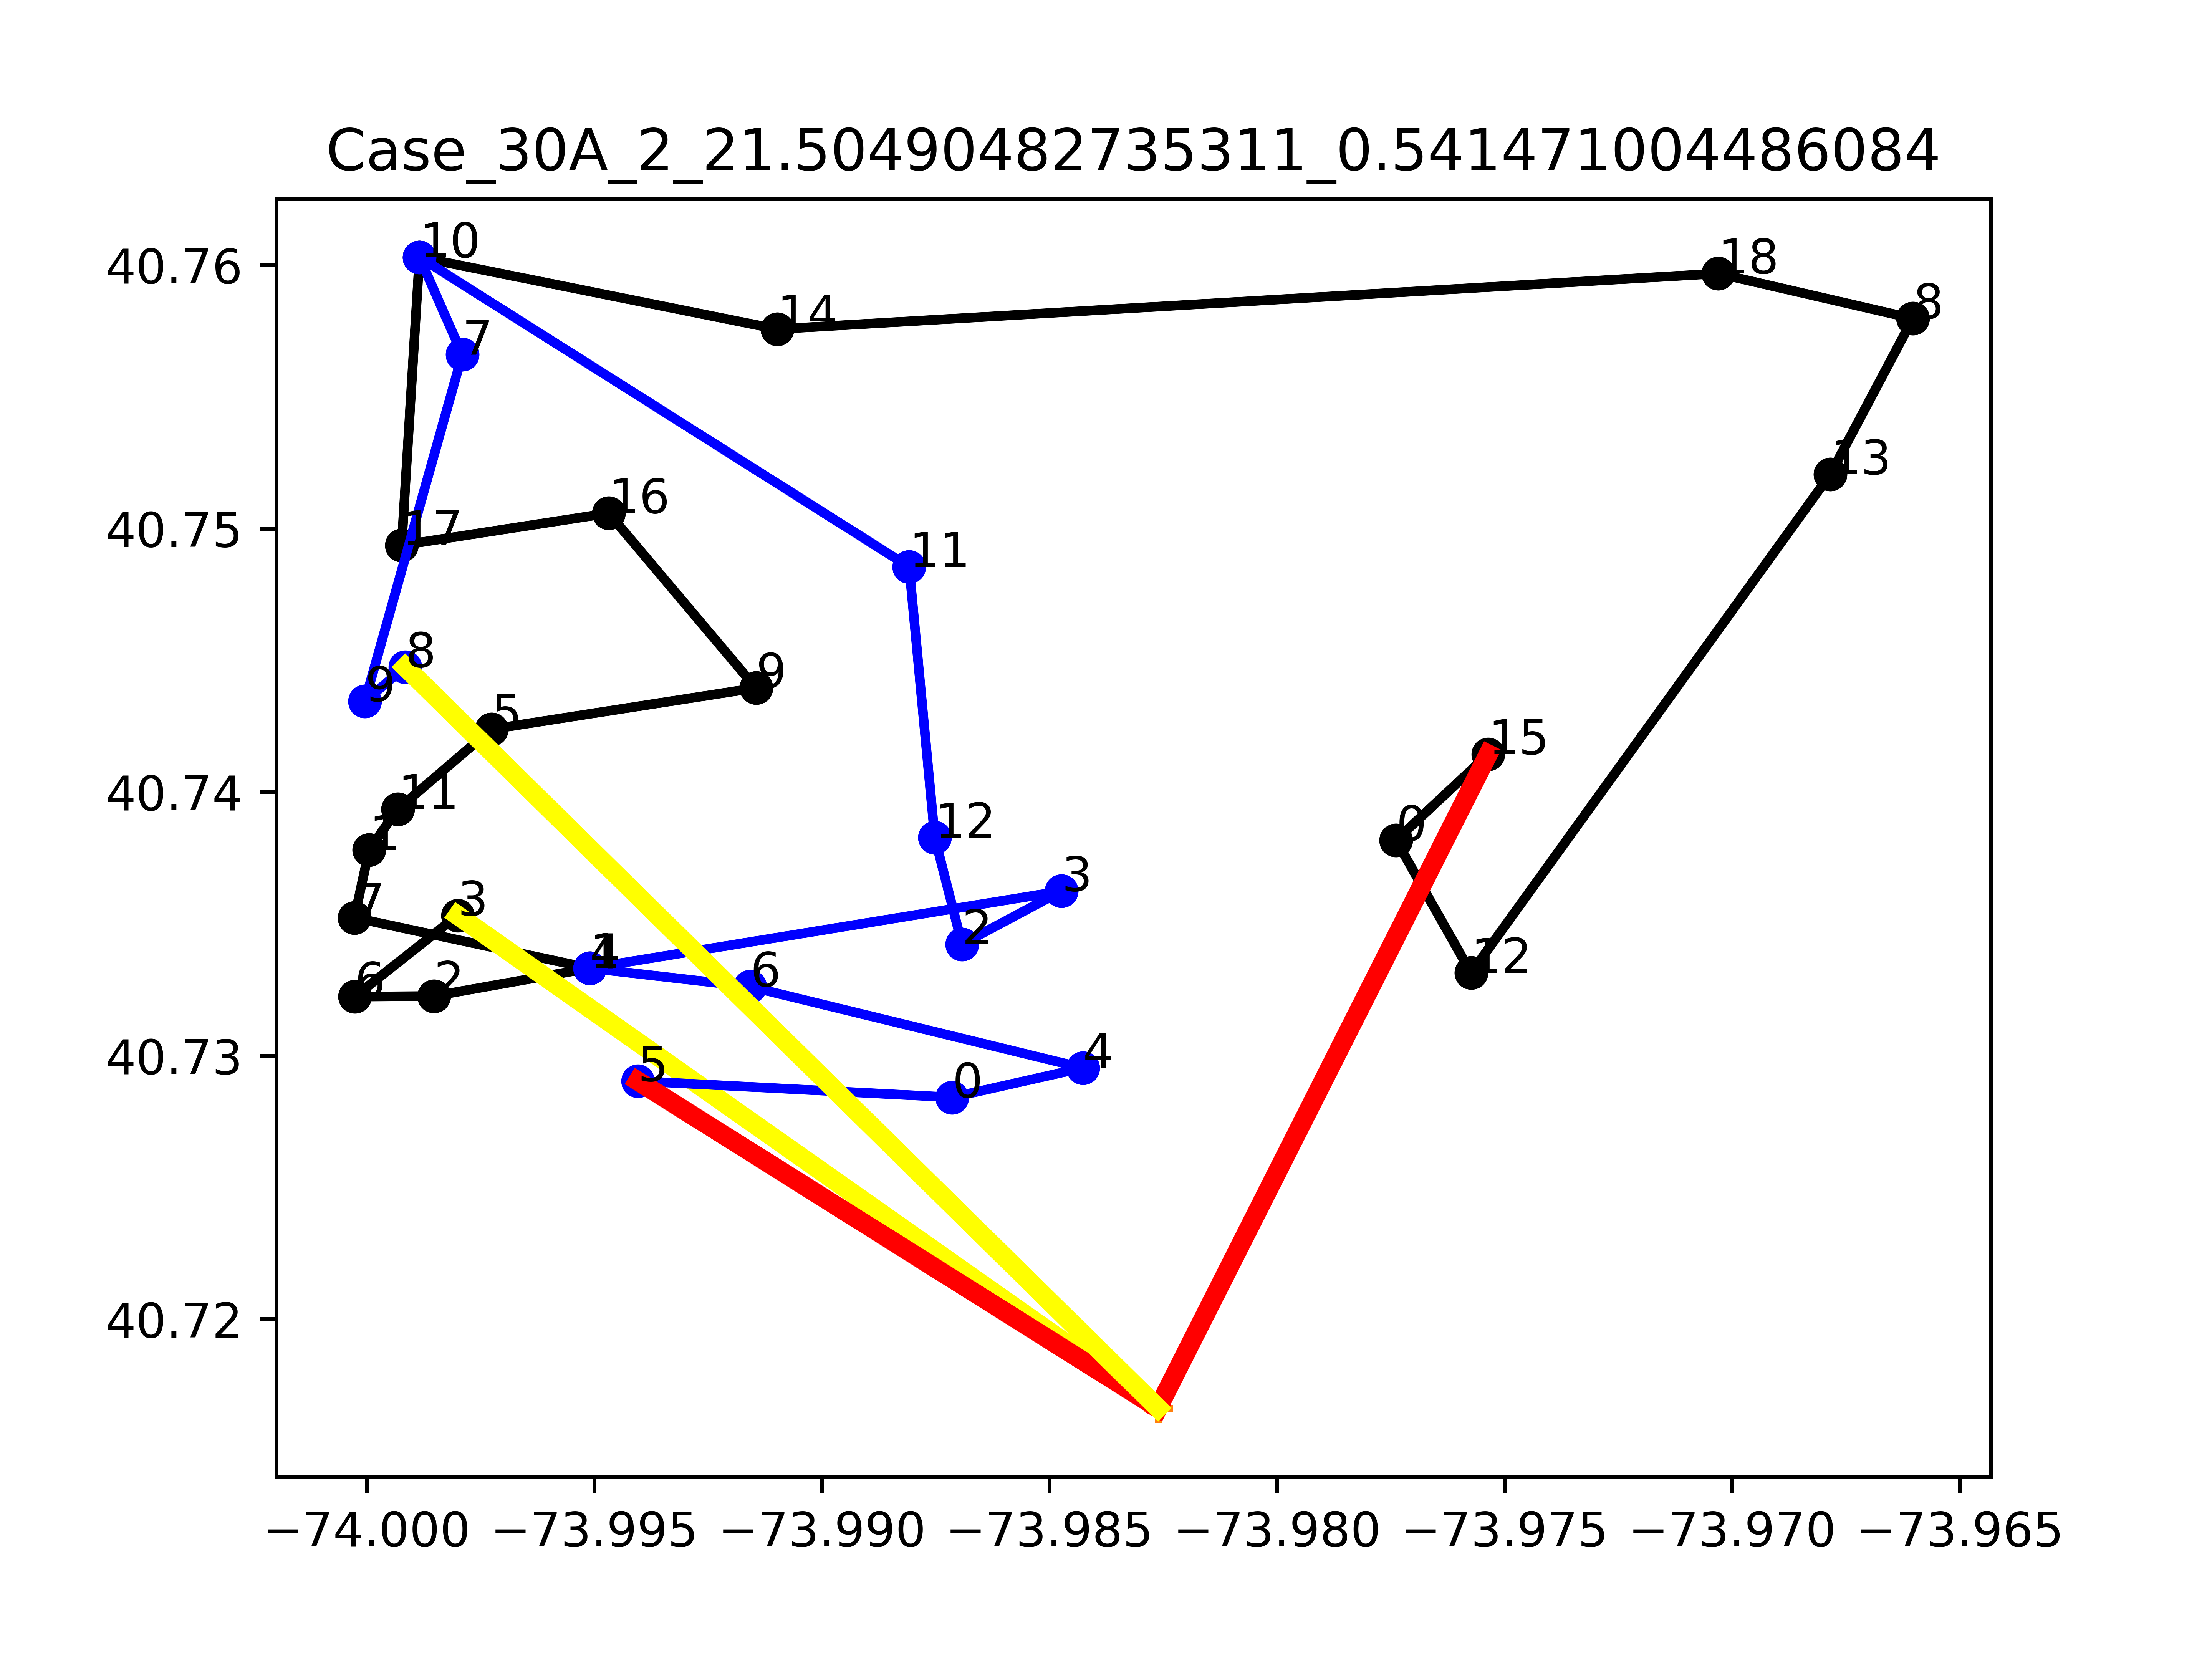

Source data for this figure (header and first rows):
v, i, j, Laitude1, Longitude1, Latitude2, Longitude2, yvi, yvj, targetj, Ui, Uj, svi, svj
0, -2, -1, 40.72, -73.98, 40.72, -73.98, 0.0, 1, 0, 0, 0, 0.0, 1
0, -1, 15, 40.72, -73.98, 40.74, -73.98, 1, 11, 10.0, 0, 0, 1, 10.0
0, 0, 12, 40.74, -73.98, 40.73, -73.98, 7, 1, -6.0, 0.0, 0.0, -4.0, -6.0
0, 1, 7, 40.74, -74, 40.74, -74, 8, 1, -7.0, 0.0, 0.0, -3.0, -7.0
0, 2, 6, 40.73, -74, 40.73, -74, 5, -1.5987211554602254e-14, -5.0, 0.0, 0.0, -8.0, -5.0
0, 3, -2, 40.74, -74, 40.72, -73.98, 0.0, 0.0, 0, 0, 0, 0.0, 0.0
0, 4, 2, 40.73, -74, 40.73, -74, 13, 5, -8.0, 0.0, 0.0, 12.0, -8.0
0, 5, 11, 40.74, -74, 40.74, -74, 8, 11, 3.0, 0.0, 0.0, 3.0, 3.0
0, 6, 3, 40.73, -74, 40.74, -74, -1.5987211554602254e-14, 0.0, 3.0, 0.0, 3.0, -5.0, 0.0
0, 7, 4, 40.74, -74, 40.73, -74, 1, 13, 12.0, 0.0, 0.0, -7.0, 12.0
0, 8, 18, 40.76, -73.97, 40.76, -73.97, 17, 23, 6.0, 0.0, 0.0, 10.0, 6.0
0, 9, 5, 40.74, -73.99, 40.74, -74, 5, 8, 3.0, 0.0, 0.0, 4.0, 3.0
0, 10, 17, 40.76, -74, 40.75, -74, 5, 3, -2.0, 0.0, 0.0, -12.0, -2.0
0, 11, 1, 40.74, -74, 40.74, -74, 11, 8, -3.0, 0.0, 0.0, 3.0, -3.0
0, 12, 13, 40.73, -73.98, 40.75, -73.97, 1, 7, 6.0, 0.0, 0.0, -6.0, 6.0
0, 13, 8, 40.75, -73.97, 40.76, -73.97, 7, 17, 10.0, 0.0, 0.0, 6.0, 10.0
0, 14, 10, 40.76, -73.99, 40.76, -74, 17, 5, -12.0, 0.0, 0.0, -6.0, -12.0
0, 15, 0, 40.74, -73.98, 40.74, -73.98, 11, 7, -4.0, 0.0, 0.0, 10.0, -4.0
0, 16, 9, 40.75, -73.99, 40.74, -73.99, 1, 5, 4.0, 0.0, 0.0, -2.0, 4.0
0, 17, 16, 40.75, -74, 40.75, -73.99, 3, 1, -2.0, 0.0, 0.0, -2.0, -2.0
0, 18, 14, 40.76, -73.97, 40.76, -73.99, 23, 17, -6.0, 0.0, 0.0, 6.0, -6.0
1, -2, -1, 40.72, -73.98, 40.72, -73.98, 0.0, 13.0, 0, 0, 0, -7, 13.0
1, -1, 5, 40.72, -73.98, 40.73, -73.99, 13.0, 22.0, 9.0, 0, 0, 13.0, 9.0
1, 0, 4, 40.73, -73.99, 40.73, -73.98, 16.0, 0.0, -16.0, 0.0, 0.0, -6.0, -16.0
1, 1, 3, 40.73, -74, 40.74, -73.98, 22.0, 4.0, -18.0, 0.0, 0.0, 14.0, -18.0
1, 2, 12, 40.73, -73.99, 40.74, -73.99, 10.0, 14.0, 4.0, 0.0, 0.0, 6.0, 4.0
1, 3, 2, 40.74, -73.98, 40.73, -73.99, 4.0, 10.0, 6.0, 0.0, 0.0, -18.0, 6.0
1, 4, 6, 40.73, -73.98, 40.73, -73.99, 0.0, 8.0, 8.0, 0.0, 0.0, -16.0, 8.0
1, 5, 0, 40.73, -73.99, 40.73, -73.99, 22.0, 16.0, -6.0, 0.0, 0.0, 9.0, -6.0
1, 6, 1, 40.73, -73.99, 40.73, -74, 8.0, 22.0, 14.0, 0.0, 0.0, 8.0, 14.0
1, 7, 9, 40.76, -74, 40.74, -74, 1, 7, 6.0, 2.2774042468779352e-12, 0.0, -2, 6.0
1, 8, -2, 40.74, -74, 40.72, -73.98, 7, 0.0, 0, 0, 0, 2.277404246875369e-12, -7
1, 9, 8, 40.74, -74, 40.74, -74, 7, 7, 2.0, 0.0, 2, 6.0, 2.277404246875369e-12
1, 10, 7, 40.76, -74, 40.76, -74, 3.0, 1, -2.0, 0.0, 2.2774042468779352e-12, -17.0, -2
1, 11, 10, 40.75, -73.99, 40.76, -74, 20.0, 3.0, -17.0, 0.0, 0.0, 6.0, -17.0
1, 12, 11, 40.74, -73.99, 40.75, -73.99, 14.0, 20.0, 6.0, 0.0, 0.0, 4.0, 6.0
obj:, 21.5
unsatisfied:, 2.5
travel distance:, 19
clock time, 0.5415
